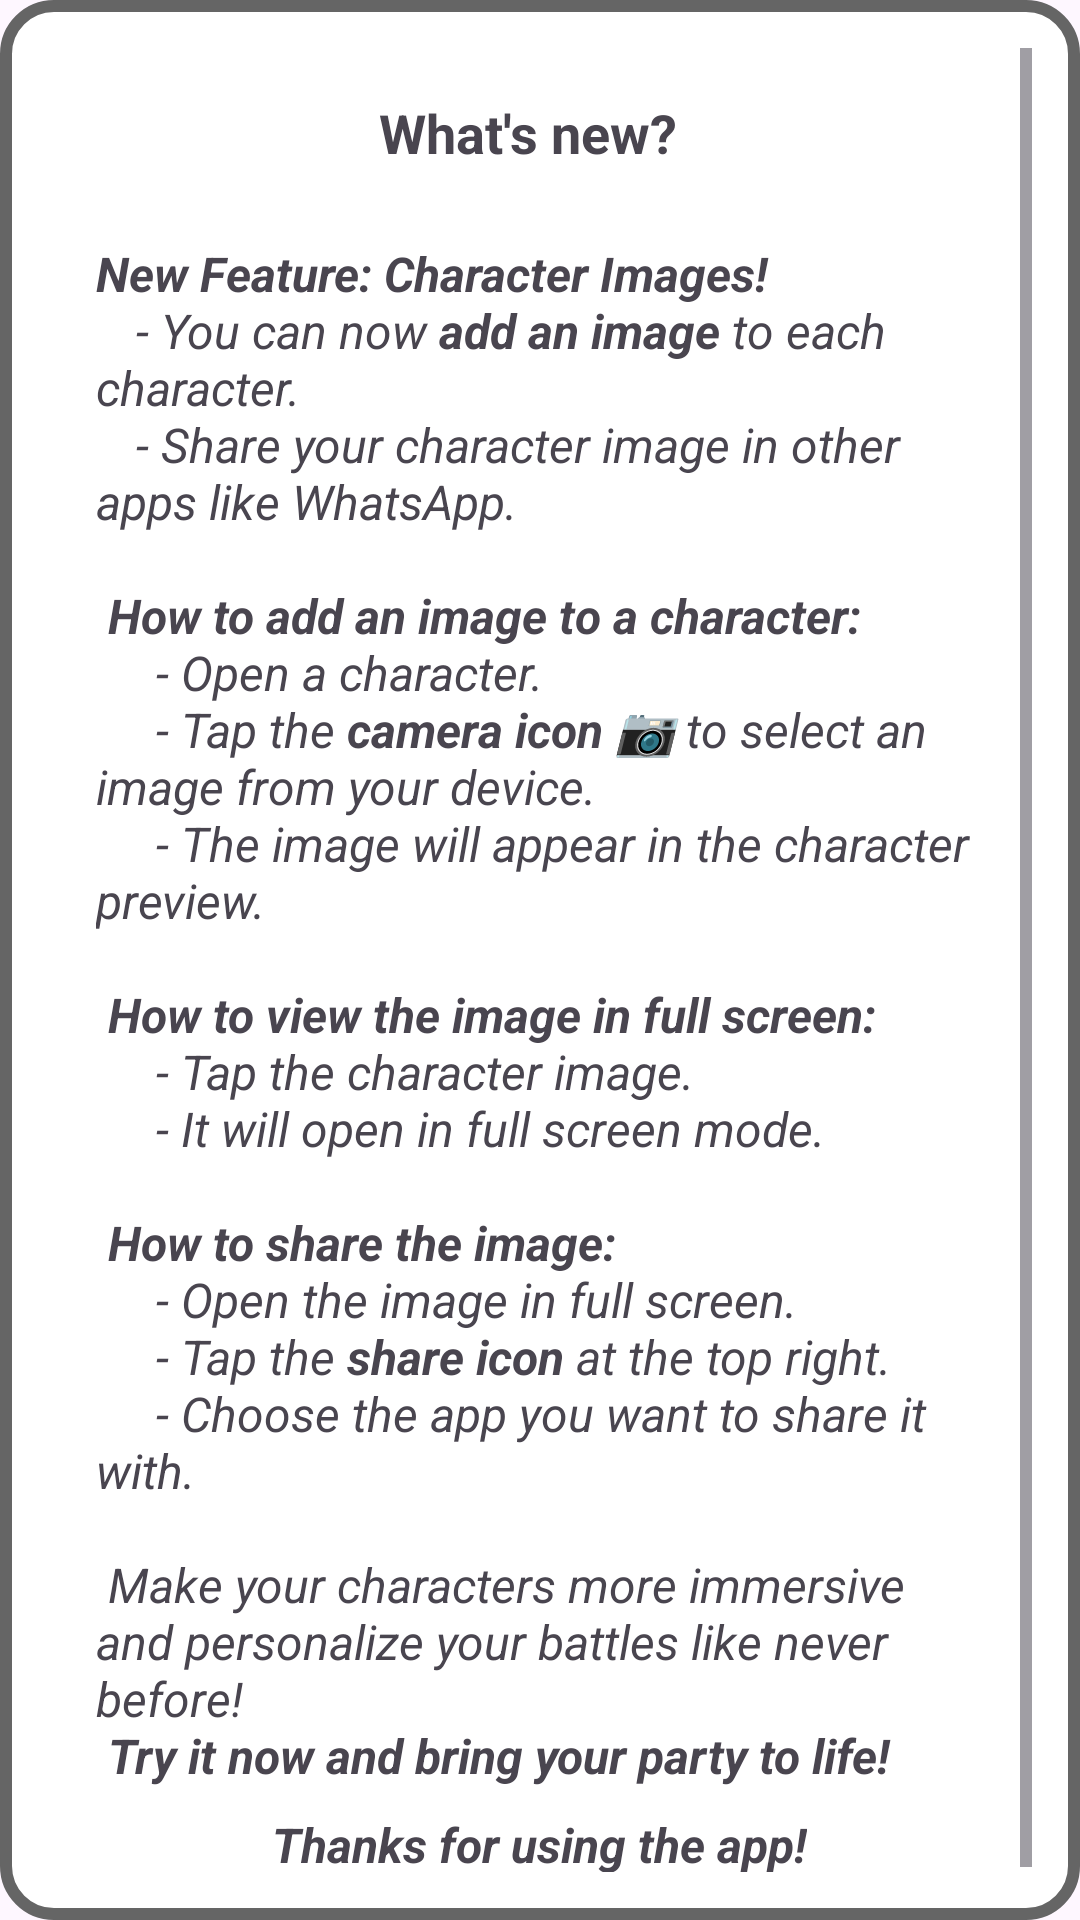

This screen was rendered from an Android layout file. Write that file and the resources it references.
<!-- AndroidManifest.xml: application theme Theme.RolInitiative -->
<!-- res/layout/popup_patch_notes.xml -->
<ScrollView xmlns:android="http://schemas.android.com/apk/res/android"
    xmlns:app="http://schemas.android.com/apk/res-auto"
    android:layout_width="wrap_content"
    android:layout_height="wrap_content"
    android:padding="16dp"
    android:background="@drawable/popup_background_light_mode"
    android:scrollbars="vertical"
    android:fadeScrollbars="false">

    <RelativeLayout
        android:layout_width="wrap_content"
        android:layout_height="wrap_content">

        
        <TextView
            android:id="@+id/textViewTitle"
            android:layout_width="wrap_content"
            android:layout_height="wrap_content"
            android:text="@string/patchNotesTitle"
            android:textSize="18sp"
            android:textStyle="bold"
            android:layout_centerHorizontal="true"
            android:layout_marginTop="16dp"
            android:paddingStart="8dp"
            android:paddingEnd="16dp"
            app:drawableEndCompat="@drawable/ic_rol_initiative_icon"
            app:drawableLeftCompat="@drawable/ic_rol_initiative_icon"
            app:drawableRightCompat="@drawable/ic_rol_initiative_icon"
            app:drawableStartCompat="@drawable/ic_rol_initiative_icon"
            android:drawablePadding="16dp"/>

    <TextView
        android:id="@+id/patchDescription"
        android:layout_width="wrap_content"
        android:layout_height="wrap_content"
        android:layout_below="@id/textViewTitle"
        android:layout_marginTop="16dp"
        android:layout_marginStart="8dp"
        android:layout_marginEnd="8dp"
        android:text="@string/patchNotes"
        android:layout_centerVertical="true"
        android:padding="8dp"
        android:textSize="16sp"
        android:textStyle="italic"/>

        <TextView
            android:id="@+id/patchGreetings"
            android:layout_width="wrap_content"
            android:layout_height="wrap_content"
            android:layout_below="@id/patchDescription"
            android:text="@string/patchGreetings"
            android:layout_centerHorizontal="true"
            android:layout_marginBottom="16dp"
            android:textSize="16sp"
            android:textStyle="bold|italic"/>

    </RelativeLayout>
</ScrollView>
<!-- resources referenced by this layout -->
<resources>
  <!-- drawable ic_rol_initiative_icon: vector/xml drawable (drawable, 11607 chars, omitted) -->
  <!-- drawable popup_background_light_mode (drawable) -->
  <?xml version="1.0" encoding="utf-8"?>
  <shape xmlns:android="http://schemas.android.com/apk/res/android">
      <solid android:color="@color/white" />
  
      <corners android:radius="16dp" />
  
      <padding
          android:left="8dp"
          android:top="8dp"
          android:right="8dp"
          android:bottom="8dp" />
  
      <stroke
          android:width="4dp"
          android:color="@color/darkGray"/>
  </shape>
  <string name="patchGreetings">Thanks for using the app!</string>
  <string name="patchNotes">
          <b>New Feature: Character Images!</b>\n
          \t\t- You can now <b>add an image</b> to each character.\n
          \t\t- Share your character image in other apps like WhatsApp.\n\n
  
          <b>How to add an image to a character:</b>\n
          \t\t\t- Open a character.\n
          \t\t\t- Tap the <b>camera icon 📷</b> to select an image from your device.\n
          \t\t\t- The image will appear in the character preview.\n\n
  
          <b>How to view the image in full screen:</b>\n
          \t\t\t- Tap the character image.\n
          \t\t\t- It will open in full screen mode.\n\n
  
          <b>How to share the image:</b>\n
          \t\t\t- Open the image in full screen.\n
          \t\t\t- Tap the <b>share icon</b> at the top right.\n
          \t\t\t- Choose the app you want to share it with.\n\n
  
          Make your characters more immersive and personalize your battles like never before!\n
          <b>Try it now and bring your party to life!</b>
      </string>
  <string name="patchNotesTitle">What\'s new?</string>
  <style name="Theme.RolInitiative" parent="Base.Theme.RolInitiative" />
  <color name="white">#FFFFFFFF</color>
  <color name="darkGray">#FF656565</color>
  <style name="Base.Theme.RolInitiative" parent="Theme.Material3.DayNight.NoActionBar">
          
          
      </style>
</resources>
